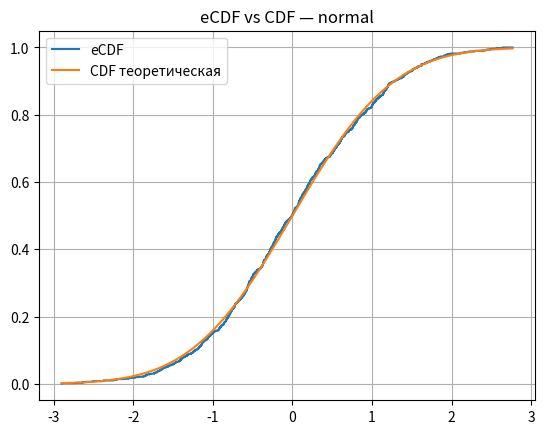
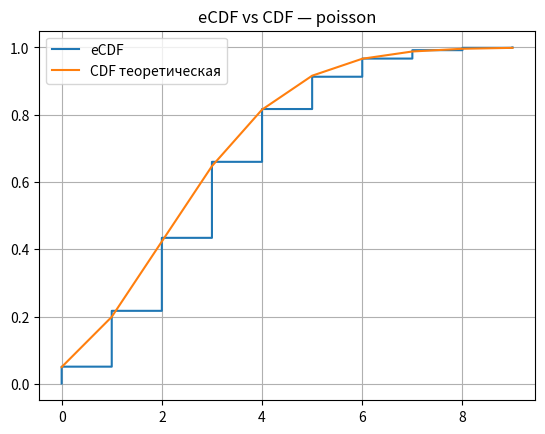
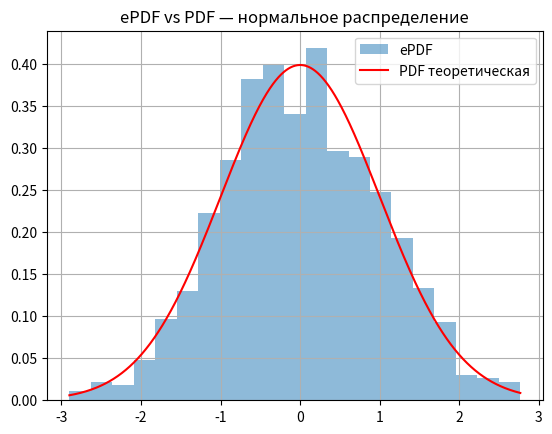
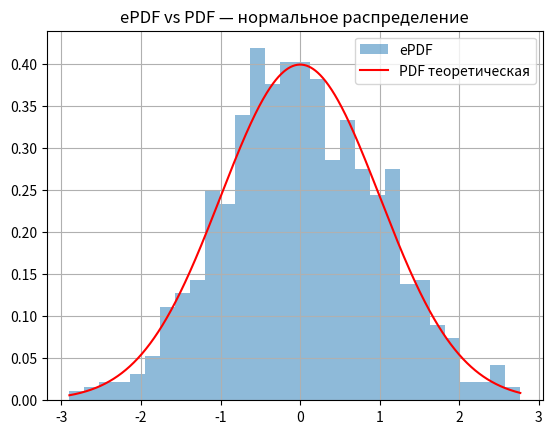
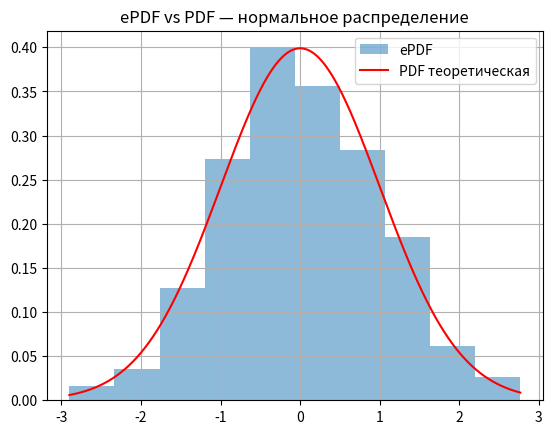
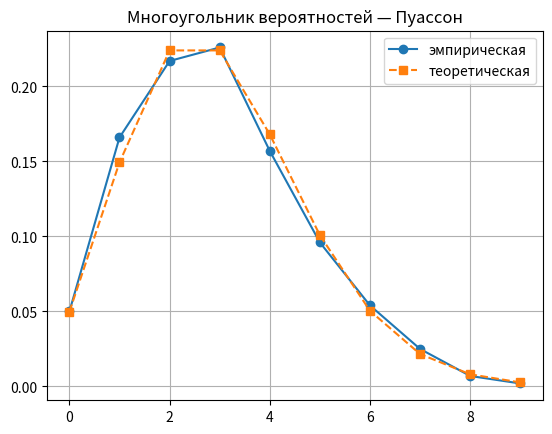
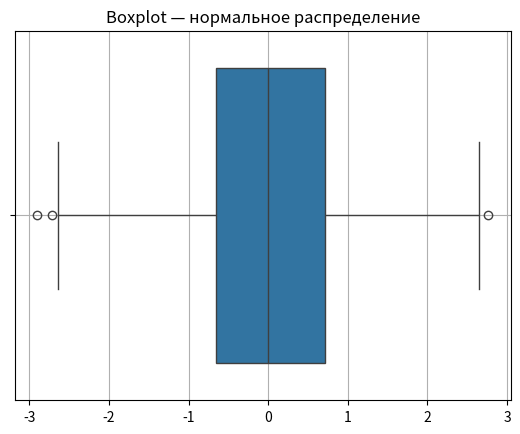
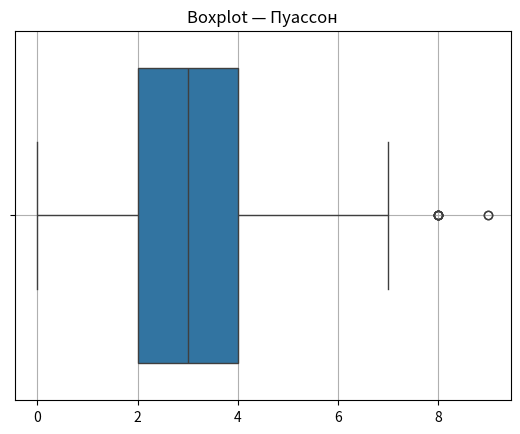
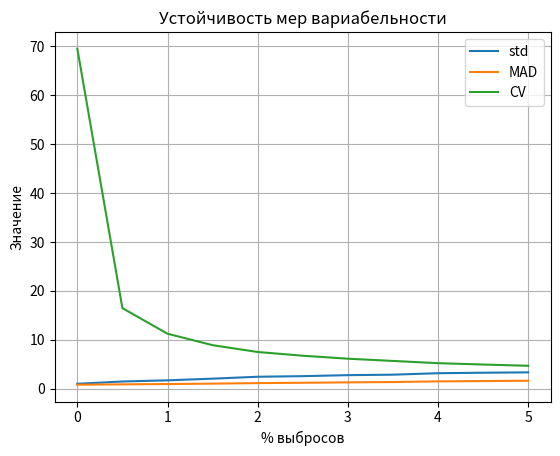

Write the Python code that produced these figures, in order.
import numpy as np
import pandas as pd
import matplotlib.pyplot as plt
import seaborn as sns
from scipy import stats


np.random.seed(42)
# Дискретное распределение — Пуассон (λ=3)
poisson_sample = np.random.poisson(lam=3, size=1000)

# Непрерывное распределение — Нормальное (μ=0, σ=1)
normal_sample = np.random.normal(loc=0, scale=1, size=1000)



# Описательные статистики
def describe_sample(sample):
    q1 = np.percentile(sample, 25)
    q2 = np.median(sample)
    q3 = np.percentile(sample, 75)

    mean = np.mean(sample)
    median = np.median(sample)
    mode = stats.mode(sample, keepdims=False).mode

    range_ = np.max(sample) - np.min(sample)
    iqr = q3 - q1
    var = np.var(sample)
    std = np.std(sample)
    cv = std / mean if mean != 0 else np.nan
    mad = np.mean(np.abs(sample - mean))

    skew = stats.skew(sample)
    kurt = stats.kurtosis(sample)

    moments = {
        f"moment_{i}": stats.moment(sample, moment=i)
        for i in range(1, 6)}

    return {
        'Q1': q1, 'Q2 (median)': q2, 'Q3': q3,
        'mean': mean, 'median': median, 'mode': mode,
        'range': range_, 'IQR': iqr, 'variance': var,
        'std': std, 'CV': cv, 'MAD': mad,
        'skewness': skew, 'kurtosis': kurt,
        **moments
        }

poisson_stats = describe_sample(poisson_sample)
normal_stats = describe_sample(normal_sample)

##print(poisson_stats)
##print(normal_stats)

# Графики
# CDF и tCDF
def plot_ecdf(sample, dist_name, dist_params):
    x = np.sort(sample)
    y = np.arange(1, len(x)+1) / len(x)

    plt.figure()
    plt.step(x, y, label='eCDF')

    # Теоретическая CDF
    if dist_name == 'normal':
        cdf = stats.norm.cdf(x, *dist_params)
    elif dist_name == 'poisson':
        cdf = stats.poisson.cdf(x, *dist_params)
    plt.plot(x, cdf, label='CDF теоретическая')
    plt.title(f"eCDF vs CDF — {dist_name}")
    plt.legend()
    plt.grid(True)
    plt.show()

plot_ecdf(normal_sample, 'normal', (0, 1))
plot_ecdf(poisson_sample, 'poisson', (3,))

# Гистограммы (ePDF vs PDF) — только для непрерывного
def plot_hist_with_pdf(sample, bins='auto'):
    x = np.linspace(min(sample), max(sample), 1000)
    pdf = stats.norm.pdf(x, loc=0, scale=1)

    plt.figure()
    plt.hist(sample, bins=bins, density=True, alpha=0.5, label='ePDF')
    plt.plot(x, pdf, 'r', label='PDF теоретическая')
    plt.title("ePDF vs PDF — нормальное распределение")
    plt.legend()
    plt.grid(True)
    plt.show()

plot_hist_with_pdf(normal_sample)
plot_hist_with_pdf(normal_sample, bins=30)
plot_hist_with_pdf(normal_sample, bins=10)

# Многоугольник вероятностей — дискретное
def plot_poisson_polygon(sample):
    values, counts = np.unique(sample, return_counts=True)
    probs = counts / len(sample)

    x = np.arange(min(values), max(values)+1)
    theo_probs = stats.poisson.pmf(x, mu=3)

    plt.figure()
    plt.plot(values, probs, 'o-', label='эмпирическая')
    plt.plot(x, theo_probs, 's--', label='теоретическая')
    plt.title("Многоугольник вероятностей — Пуассон")
    plt.legend()
    plt.grid(True)
    plt.show()

plot_poisson_polygon(poisson_sample)

# Boxplot-ы
def plot_boxplot(sample, title):
    plt.figure()
    sns.boxplot(x=sample)
    plt.title(title)
    plt.grid(True)
    plt.show()

plot_boxplot(normal_sample, "Boxplot — нормальное распределение")
plot_boxplot(poisson_sample, "Boxplot — Пуассон")


# Устойчивость характеристик (для нормального)
# Генерация выбросов: 5% от размера выборки
n = len(normal_sample)
percentages = np.linspace(0, 0.05, 11)
variability_measures = {'std': [], 'MAD': [], 'CV': []}

for p in percentages:
    k = int(p * n)
    outliers = np.random.uniform(10, 20, k)
    sample_with_outliers = np.concatenate([normal_sample, outliers])

    std = np.std(sample_with_outliers)
    mad = np.mean(np.abs(sample_with_outliers - np.mean(sample_with_outliers)))
    mean = np.mean(sample_with_outliers)
    cv = std / mean if mean != 0 else np.nan

    variability_measures['std'].append(std)
    variability_measures['MAD'].append(mad)
    variability_measures['CV'].append(cv)

plt.figure()
for label, values in variability_measures.items():
    plt.plot(percentages * 100, values, label=label)
plt.title("Устойчивость мер вариабельности")
plt.xlabel("% выбросов")
plt.ylabel("Значение")
plt.grid(True)
plt.legend()
plt.show()







